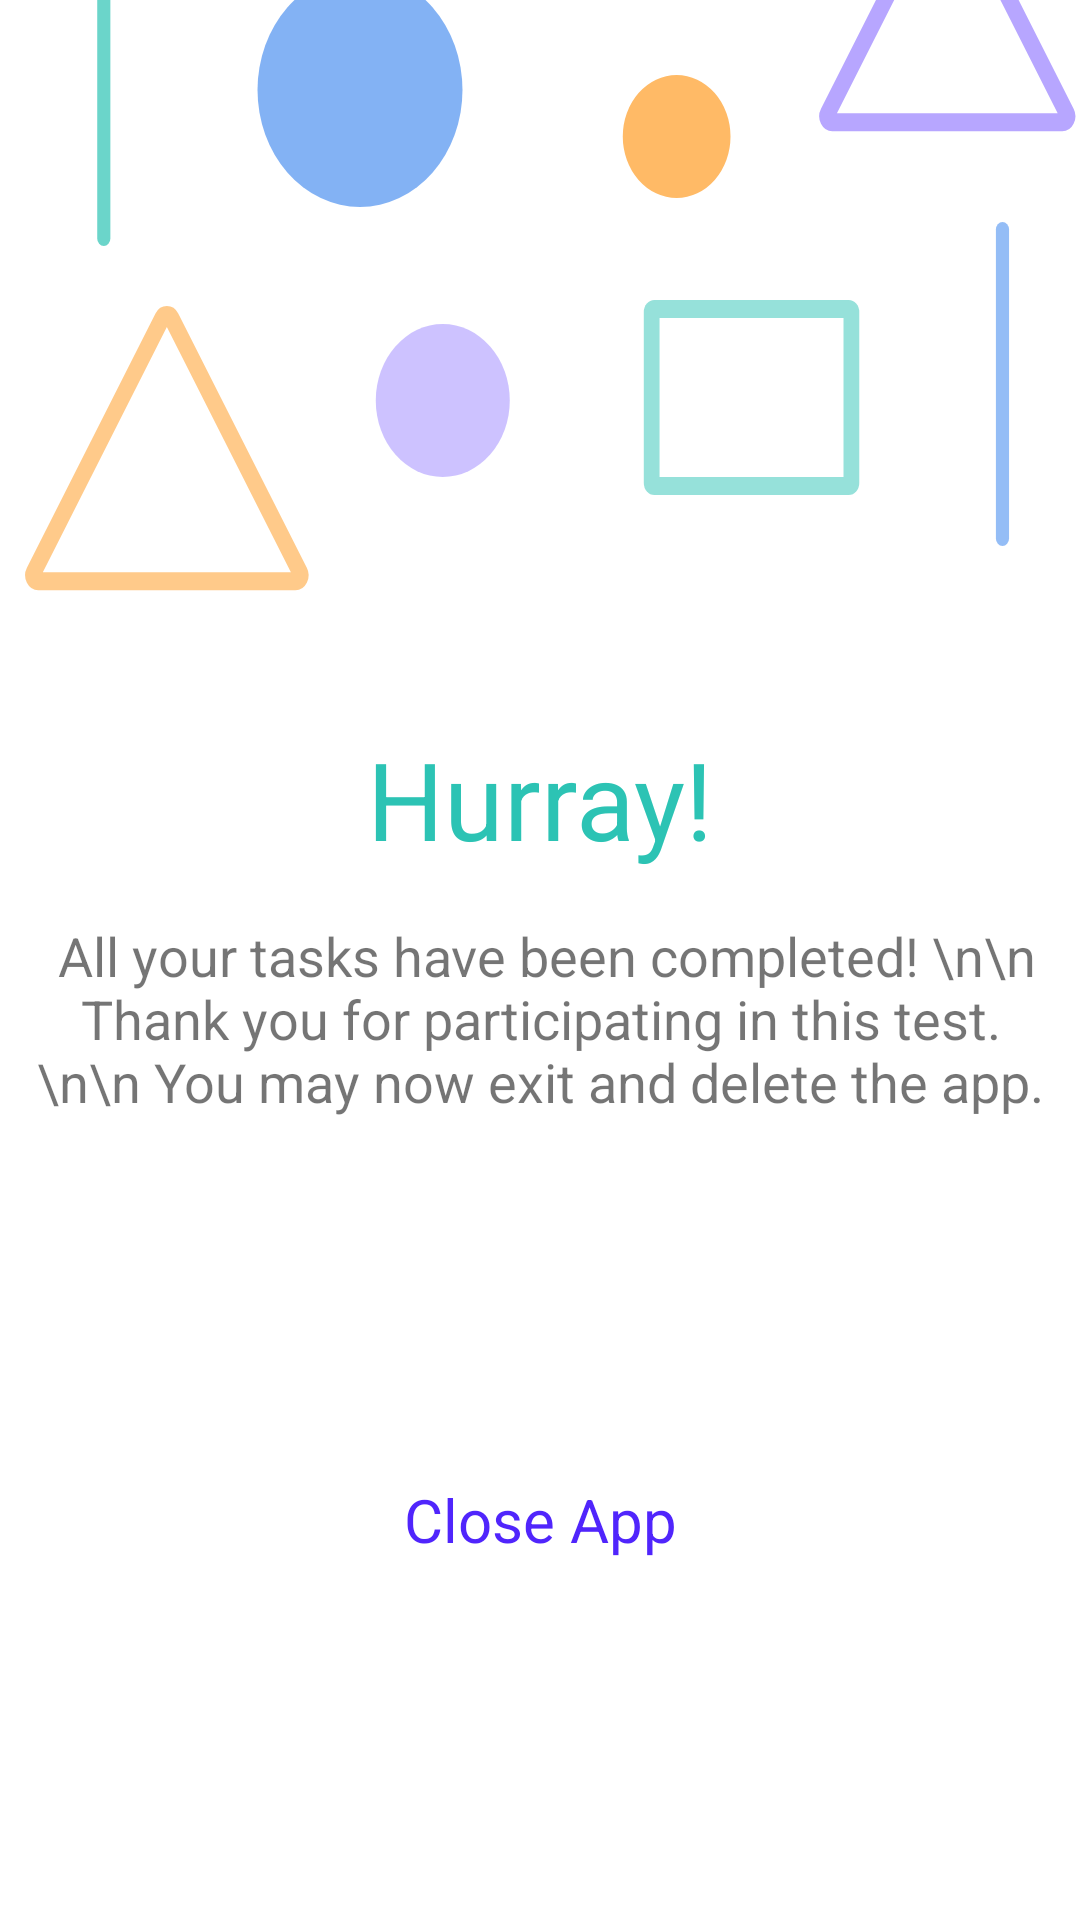

Android layout source for this screen:
<!-- AndroidManifest.xml: application theme Theme.Protosight -->
<!-- res/layout/activity_participant_complete_test.xml -->
<?xml version="1.0" encoding="utf-8"?>
<androidx.constraintlayout.widget.ConstraintLayout xmlns:android="http://schemas.android.com/apk/res/android"
    xmlns:app="http://schemas.android.com/apk/res-auto"
    xmlns:tools="http://schemas.android.com/tools"
    android:layout_width="match_parent"
    android:layout_height="match_parent"
    tools:context=".ParticipantCompleteTest">


    <ImageView
        android:id="@+id/imageView2"
        android:layout_width="0dp"
        android:layout_height="wrap_content"
        android:background="@drawable/ic_logo_page"

        app:layout_constraintEnd_toEndOf="parent"
        app:layout_constraintStart_toStartOf="parent"
        app:layout_constraintTop_toTopOf="parent" />

    <TextView
        android:id="@+id/textView5"
        android:layout_width="match_parent"
        android:layout_height="wrap_content"
        android:layout_marginStart="10dp"

        android:layout_marginTop="16dp"
        android:layout_marginEnd="10dp"
        android:text=" All your tasks have been completed! \n\n Thank you for participating in this test. \n\n You may now exit and delete the app."
        android:textSize="18sp"
        android:gravity="center"

        app:layout_constraintEnd_toEndOf="parent"
        app:layout_constraintHorizontal_bias="1.0"
        app:layout_constraintStart_toStartOf="parent"
        app:layout_constraintTop_toBottomOf="@+id/textView8" />

    <TextView
        android:id="@+id/textView8"
        android:layout_width="wrap_content"
        android:layout_height="wrap_content"
        android:layout_marginTop="12dp"
        android:text="Hurray!"
        android:textSize="36sp"
        android:textColor="#2CC3B4"
        app:layout_constraintEnd_toEndOf="parent"
        app:layout_constraintStart_toStartOf="parent"
        app:layout_constraintTop_toBottomOf="@+id/imageView2" />

    <TextView
        android:id="@+id/close_app"
        android:layout_width="wrap_content"
        android:layout_height="wrap_content"
        android:layout_marginBottom="120dp"
        android:text="Close App"
        android:textColor="#5025FC"
        android:textSize="20sp"
        android:onClick="closeAppOnClick"
        android:clickable="true"
        app:layout_constraintBottom_toBottomOf="parent"
        app:layout_constraintEnd_toEndOf="parent"
        app:layout_constraintStart_toStartOf="parent"
        android:focusable="true" />


</androidx.constraintlayout.widget.ConstraintLayout>
<!-- resources referenced by this layout -->
<resources>
  <!-- drawable ic_logo_page: vector/xml drawable (drawable, 2815 chars, omitted) -->
  <style name="Theme.Protosight" parent="Theme.MaterialComponents.Light.NoActionBar">
          
          <item name="colorPrimary">@color/purple_500</item>
          <item name="colorPrimaryVariant">@color/purple_700</item>
          <item name="colorOnPrimary">@color/white</item>
          
          <item name="colorSecondary">@color/teal_200</item>
          <item name="colorSecondaryVariant">@color/teal_700</item>
          <item name="colorOnSecondary">@color/black</item>
          
          <item name="android:statusBarColor" tools:targetApi="l">?attr/colorPrimaryVariant</item>
          
      </style>
  <color name="purple_500">#FF6200EE</color>
  <color name="purple_700">#FF3700B3</color>
  <color name="white">#FFF</color>
  <color name="teal_200">#FF03DAC5</color>
  <color name="teal_700">#FF018786</color>
  <color name="black">#FF000000</color>
</resources>
